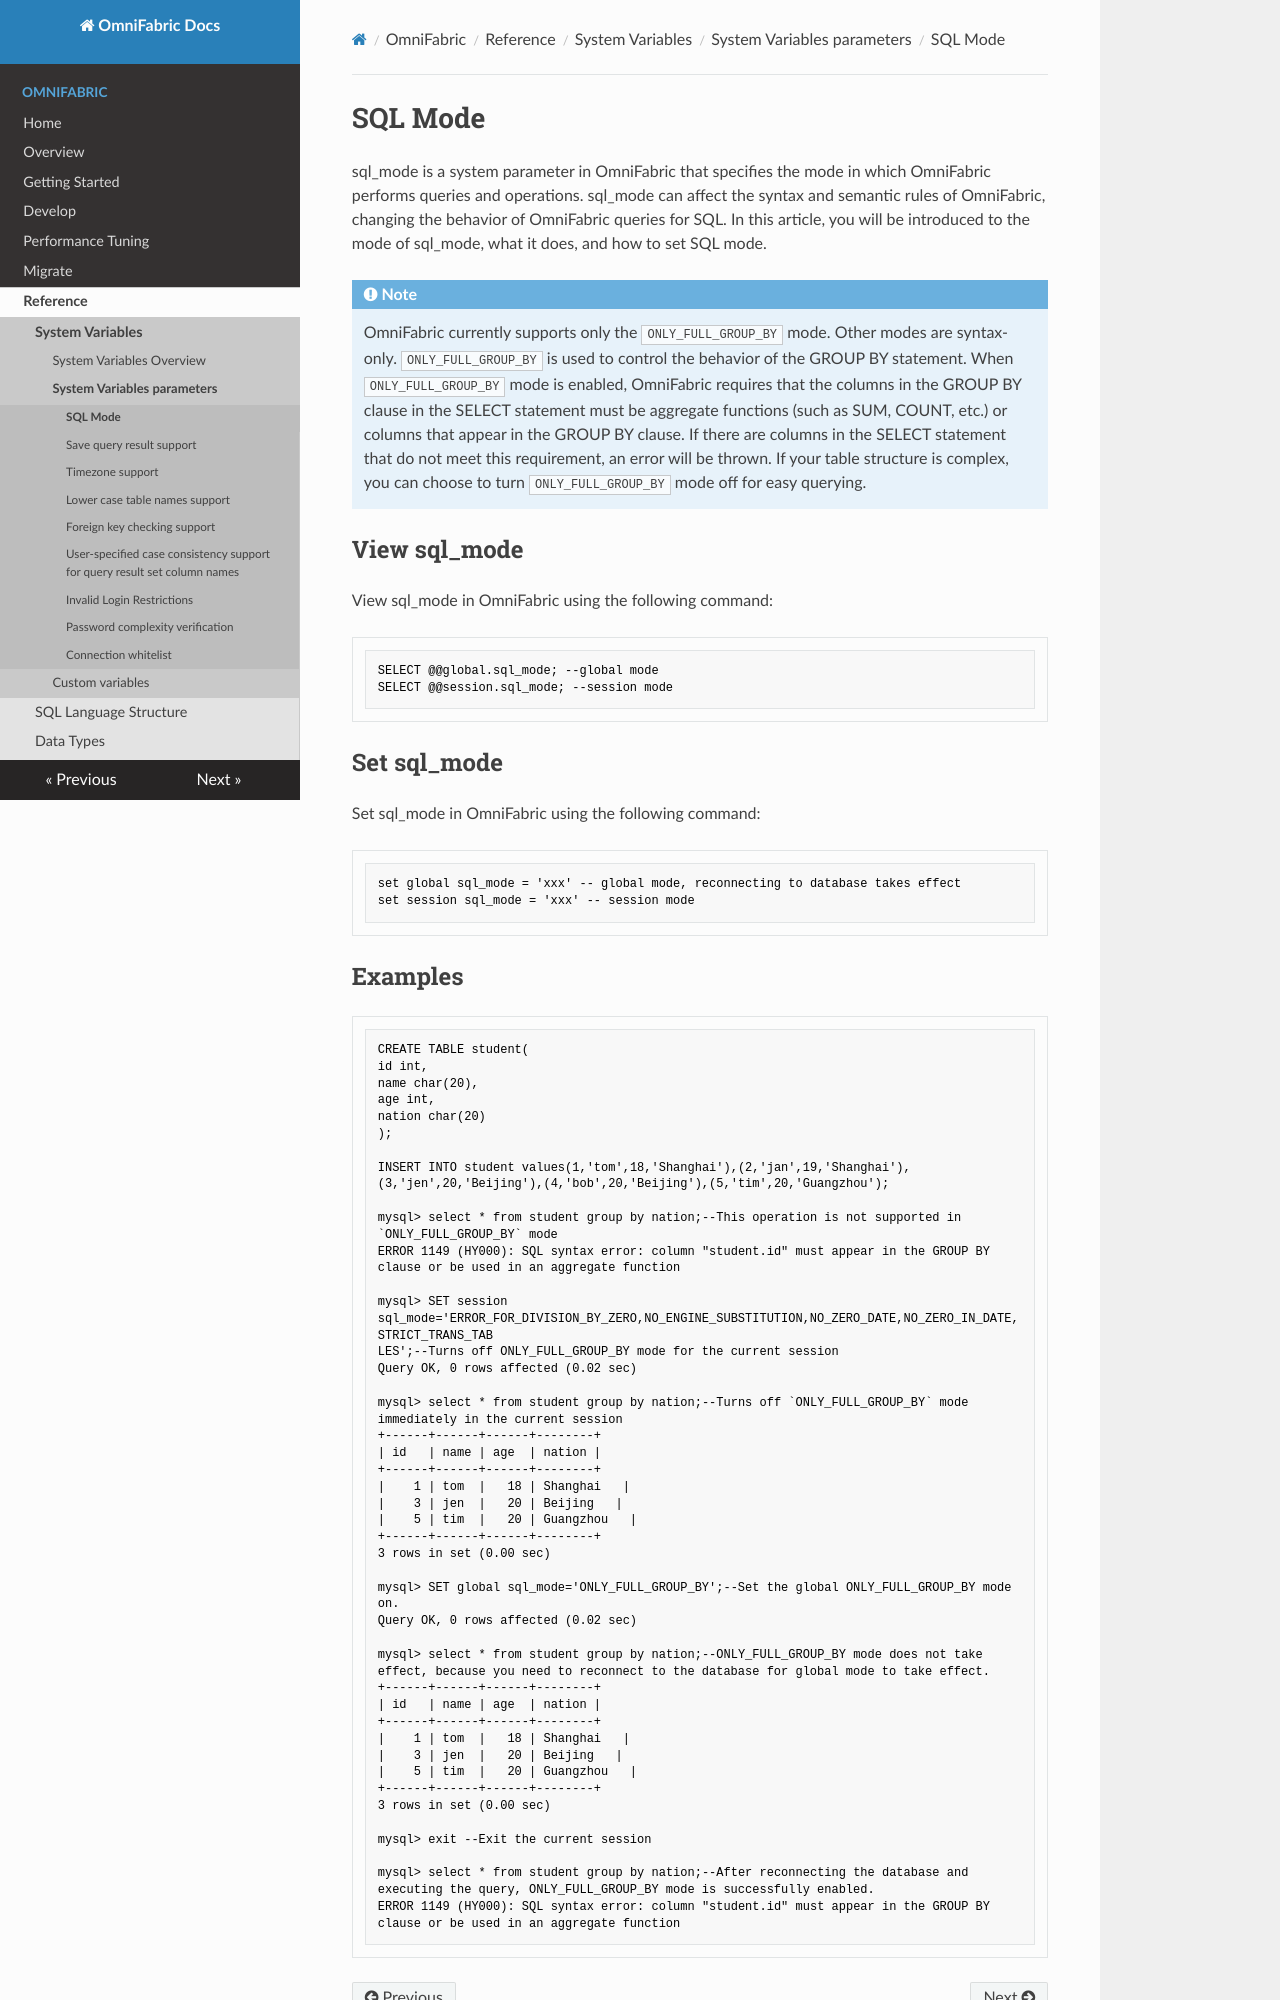

repository: cloudsigma/omnifabric-docs · page: OmniFabric/Reference/Variable/system-variables/sql-mode/index.html · generator: mkdocs

# SQL Mode

sql_mode is a system parameter in OmniFabric that specifies the mode in which OmniFabric performs queries and operations. sql\_mode can affect the syntax and semantic rules of OmniFabric, changing the behavior of OmniFabric queries for SQL. In this article, you will be introduced to the mode of sql\_mode, what it does, and how to set SQL mode.

!!! note
    OmniFabric currently supports only the `ONLY_FULL_GROUP_BY` mode. Other modes are syntax-only. `ONLY_FULL_GROUP_BY` is used to control the behavior of the GROUP BY statement. When `ONLY_FULL_GROUP_BY` mode is enabled, OmniFabric requires that the columns in the GROUP BY clause in the SELECT statement must be aggregate functions (such as SUM, COUNT, etc.) or columns that appear in the GROUP BY clause. If there are columns in the SELECT statement that do not meet this requirement, an error will be thrown. If your table structure is complex, you can choose to turn `ONLY_FULL_GROUP_BY` mode off for easy querying.

## View sql_mode

View sql_mode in OmniFabric using the following command:

```sql
SELECT @@global.sql_mode; --global mode
SELECT @@session.sql_mode; --session mode
```

## Set sql_mode

Set sql_mode in OmniFabric using the following command:

```sql
set global sql_mode = 'xxx' -- global mode, reconnecting to database takes effect
set session sql_mode = 'xxx' -- session mode
```
